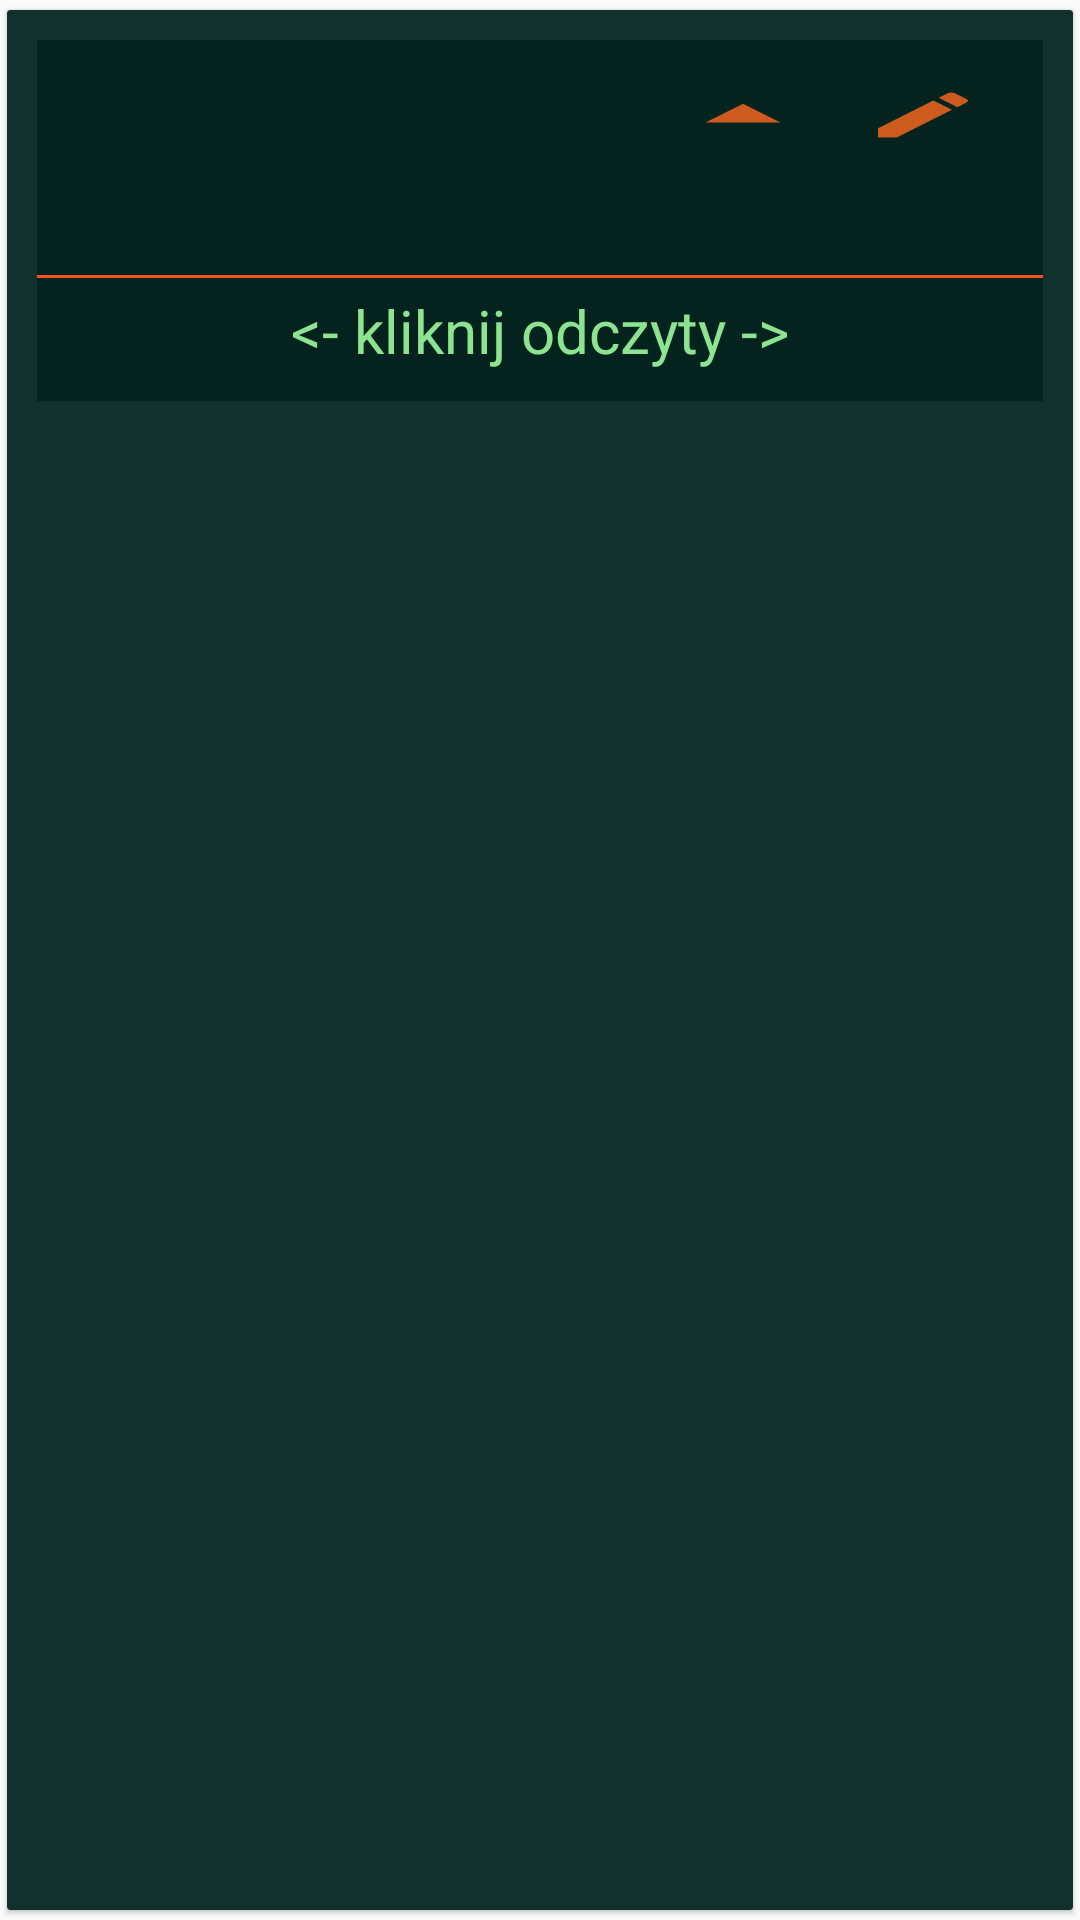

The Android layout XML behind this screen, and the referenced resources:
<!-- AndroidManifest.xml: application theme AppTheme -->
<!-- res/layout/row.xml -->
<?xml version="1.0" encoding="utf-8"?>
<androidx.cardview.widget.CardView

    xmlns:android="http://schemas.android.com/apk/res/android"
    xmlns:app="http://schemas.android.com/apk/res-auto"
    xmlns:tools="http://schemas.android.com/tools"
    android:layout_width="match_parent"
    android:layout_height="wrap_content"
    android:layout_margin="1dp"
    app:cardBackgroundColor="@color/colorPrimaryDark1"
    app:cardCornerRadius="1dp"
    app:cardElevation="1dp"
    app:cardUseCompatPadding="true">

    <LinearLayout
        android:layout_width="wrap_content"
        android:layout_height="wrap_content"
        android:layout_margin="10dp"
        android:background="@color/colorPrimaryDark"
        android:orientation="vertical">

        <LinearLayout
            android:layout_width="match_parent"
            android:layout_height="wrap_content"
            android:layout_margin="10dp"
            android:gravity="right"
            android:orientation="horizontal"
            tools:ignore="RtlHardcoded">

            <ImageButton
                android:id="@+id/upBtn"
                android:layout_width="60dp"
                android:layout_height="30dp"
                android:layout_marginRight="10dp"
                android:background="@null"
                android:contentDescription="@string/image"
                android:scaleType="fitXY"
                android:src="@drawable/ic_action_up" />

            <ImageButton
                android:id="@+id/editBtn"
                android:layout_width="40dp"
                android:layout_height="20dp"
                android:layout_gravity="center_vertical"
                android:layout_marginRight="10dp"
                android:background="@null"
                android:contentDescription="@string/image"
                android:scaleType="fitXY"
                android:src="@drawable/ic_action_edit" />

        </LinearLayout>


        <TextView
            android:id="@+id/tv"
            android:layout_width="match_parent"
            android:layout_height="wrap_content"
            android:layout_marginLeft="10dp"
            android:layout_marginRight="10dp"
            android:textColor="@color/colorPrimary1"
            android:textSize="18sp"
            android:textStyle="italic" />

        <View
            android:layout_width="match_parent"
            android:layout_height="1dp"
            android:layout_marginTop="4dp"
            android:layout_marginBottom="4dp"
            android:background="@color/colorPrimary2" />

        <LinearLayout
            android:layout_width="match_parent"
            android:layout_height="wrap_content"
            android:layout_marginLeft="10dp"
            android:layout_marginRight="10dp"
            android:layout_marginBottom="10dp"
            android:gravity="center_horizontal"
            android:orientation="horizontal">


            <TextView
                android:id="@+id/tn1"
                android:layout_width="wrap_content"
                android:layout_height="wrap_content"
                android:layout_gravity="center_vertical|center_horizontal"
                android:textColor="@color/colorPrimary2"
                android:textSize="20sp"
                android:textStyle="bold|italic" />

            <TextView
                android:layout_width="wrap_content"
                android:layout_height="wrap_content"
                android:layout_gravity="center_vertical|center_horizontal"
                android:layout_marginLeft="20dp"
                android:layout_marginRight="20dp"
                android:text="@string/click"
                android:textColor="@color/colorPrimary1"
                android:textSize="20sp" />

            <TextView
                android:id="@+id/tn2"
                android:layout_width="wrap_content"
                android:layout_height="wrap_content"
                android:layout_gravity="center_vertical|center_horizontal"
                android:textColor="@color/colorPrimary2"
                android:textSize="20sp"
                android:textStyle="bold|italic" />

            <TextView
                android:id="@+id/idTv"
                android:layout_width="0dp"
                android:layout_height="0dp" />

            <TextView
                android:id="@+id/nameTv"
                android:layout_width="0dp"
                android:layout_height="0dp" />

            <TextView
                android:id="@+id/unitTv"
                android:layout_width="0dp"
                android:layout_height="0dp" />

            <TextView
                android:id="@+id/upTv"
                android:layout_width="0dp"
                android:layout_height="0dp" />

            <TextView
                android:id="@+id/cpTv"
                android:layout_width="0dp"
                android:layout_height="0dp" />

            <TextView
                android:id="@+id/vatTv"
                android:layout_width="0dp"
                android:layout_height="0dp" />

            <TextView
                android:id="@+id/dayTv"
                android:layout_width="0dp"
                android:layout_height="0dp" />
        </LinearLayout>

    </LinearLayout>

</androidx.cardview.widget.CardView>
<!-- resources referenced by this layout -->
<resources>
  <color name="colorPrimary1">#8CE490</color>
  <color name="colorPrimary2">#F45320</color>
  <color name="colorPrimaryDark">#04231E</color>
  <color name="colorPrimaryDark1">#11322C</color>
  <!-- drawable ic_action_edit (drawable-anydpi) -->
  <vector xmlns:android="http://schemas.android.com/apk/res/android"
      android:width="24dp"
      android:height="24dp"
      android:viewportWidth="24"
      android:viewportHeight="24"
      android:tint="#FF681F"
      android:alpha="0.8">
      <path
          android:fillColor="#FF000000"
          android:pathData="M3,17.25V21h3.75L17.81,9.94l-3.75,-3.75L3,17.25zM20.71,7.04c0.39,-0.39 0.39,-1.02 0,-1.41l-2.34,-2.34c-0.39,-0.39 -1.02,-0.39 -1.41,0l-1.83,1.83 3.75,3.75 1.83,-1.83z"/>
  </vector>
  <!-- drawable ic_action_up: png bitmap (drawable, 181 bytes) -->
  <string name="click">&lt;- kliknij odczyty -&gt;</string>
  <string name="image">TODO</string>
  <style name="AppTheme" parent="Theme.AppCompat.Light.DarkActionBar">
          
          <item name="colorPrimary">@color/colorPrimary</item>
          <item name="colorPrimaryDark">@color/colorPrimaryDark</item>
          <item name="colorAccent">@color/colorAccent</item>
      </style>
  <color name="colorPrimary">#113733</color>
  <color name="colorAccent">#D81B60</color>
</resources>
